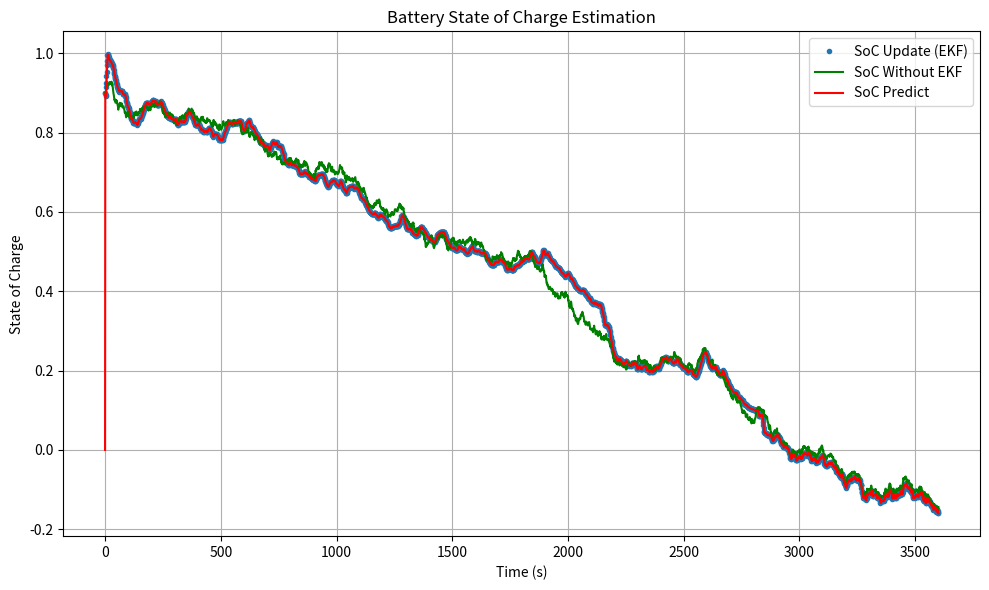

This chart was generated by the following Python code:
import numpy as np
import matplotlib.pyplot as plt

# Parameter Initialization
initial_soc = 0.9
X = np.array([[initial_soc], [0], [0]])  # Initial State space [InitialSOC, V@R1C1, V@R2C2]
P0 = np.diag([0.1, 0.1, 0.1])            # Error Co-Variance for State Space Equation
Q = 1e-5                                  # Process Noise for State Equation
R = 5e-4                                  # Measurement Noise for Output Equation
VL = np.zeros(3601)                       # Terminal/Load Voltage
VL[0] = 4.2                               # Initial Terminal/Load Voltage
I = 50                                    # Constant Discharge Current of 50Amps
eff = 0.98                                # Coulombic Efficiency
Q0 = 50 * 3600                            # Nominal Capacity of Cell
delta_T = 1                               # Sampling time, 1 second
N = int(3600 / delta_T)                   # Total Number of Iterations

# Arrays to store results
X_sim = np.zeros((3, N+1))
X_sim[:, 0] = X.flatten()
UL = np.zeros(N+1)
UL[0] = VL[0]

# Function to calculate battery parameters based on SoC
def calc_battery_params(soc):
    R_int = 0.00573 - 0.03427*soc**1 + 0.1455*soc**2 - 0.32647*soc**3 + \
            0.41465*soc**4 - 0.28992*soc**5 + 0.09353*soc**6 - 0.00634*soc**7
    
    R1 = 0.01513 - 0.18008*soc**1 + 1.05147*soc**2 - 3.27616*soc**3 + \
         5.79793*soc**4 - 5.81819*soc**5 + 3.08032*soc**6 - 0.66827*soc**7
    
    C1 = 47718.90713 - 1.00583e6*soc**1 + 9.2653e6*soc**2 - 3.91088e7*soc**3 + \
         8.85892e7*soc**4 - 1.11014e8*soc**5 + 7.22811e7*soc**6 - 1.90336e7*soc**7
    
    R2 = 0.01513 - 0.18008*soc**1 + 1.05147*soc**2 - 3.27616*soc**3 + \
         5.79793*soc**4 - 5.81819*soc**5 + 3.08032*soc**6 - 0.66827*soc**7
    
    C2 = 47718.90713 - 1.00583e6*soc**1 + 9.2653e6*soc**2 - 3.91088e7*soc**3 + \
         8.85892e7*soc**4 - 1.11014e8*soc**5 + 7.22811e7*soc**6 - 1.90336e7*soc**7
    
    Uocv = -23.60229*soc**7 + 141.34077*soc**6 - 314.92282*soc**5 + \
           345.34531*soc**4 - 200.15462*soc**3 + 60.21383*soc**2 - 7.88447*soc + 3.2377
    
    return R_int, R1, C1, R2, C2, Uocv

# Function to calculate system matrices A and B
def calc_system_matrices(R1, C1, R2, C2, delta_T, eff, Q0):
    tau1 = R1 * C1
    tau2 = R2 * C2
    
    A1 = 1
    A2 = np.exp(-delta_T / tau1)
    A3 = np.exp(-delta_T / tau2)
    
    A = np.array([[A1, 0, 0], 
                 [0, A2, 0], 
                 [0, 0, A3]])
    
    B1 = -delta_T * eff / Q0
    B2 = R1 * (1 - np.exp(-delta_T / tau1))
    B3 = R2 * (1 - np.exp(-delta_T / tau2))
    
    B = np.array([[B1], [B2], [B3]])
    
    return A, B, tau1, tau2

# Function to calculate Jacobian for OCV-SOC relationship
def calc_ocv_jacobian(soc):
    return -23.60229*7*soc**6 + 141.34077*6*soc**5 - 314.92282*5*soc**4 + \
           345.34531*4*soc**3 - 200.15462*3*soc**2 + 60.21383*2*soc - 7.88447

# Function to calculate Jacobian for R_int-SOC relationship
def calc_rint_jacobian(soc):
    return -0.03427*1 + 0.1455*2*soc - 0.32647*3*soc**2 + \
           0.41465*4*soc**3 - 0.28992*5*soc**4 + 0.09353*6*soc**5 - \
           0.00634*7*soc**6

# Simulation Loop
for t in range(1, N+1):
    SOC = X_sim[0, t-1]
    R_int, R1, C1, R2, C2, Uocv = calc_battery_params(SOC)
    A, B, tau1, tau2 = calc_system_matrices(R1, C1, R2, C2, delta_T, eff, Q0)
    
    # State update with process noise
    X_sim[:, t] = (A @ X_sim[:, t-1].reshape(-1, 1) + B * I + np.sqrt(Q) * np.random.randn(3, 1)).flatten()
    V_RC1 = X_sim[1, t]
    V_RC2 = X_sim[2, t]
    
    # Output Equation with measurement noise
    UL[t] = Uocv - V_RC1 - V_RC2 - I * R_int + np.sqrt(Q) * np.random.randn()

# Kalman Filter Implementation
X_update = np.zeros((3, N+1))
X_update[:, 0] = np.array([initial_soc, 0, 0])
X_predict = np.zeros((3, N+1))

for t in range(1, N+1):
    SOC = X_update[0, t-1]
    
    # Calculate battery parameters
    R_int, R1, C1, R2, C2, _ = calc_battery_params(SOC)
    A, B, tau1, tau2 = calc_system_matrices(R1, C1, R2, C2, delta_T, eff, Q0)
    
    # State Prediction Step
    X_predict[:, t] = (A @ X_update[:, t-1].reshape(-1, 1) + B * I).flatten()
    SOC_predict = X_predict[0, t]
    V_RC1_predict = X_predict[1, t]
    V_RC2_predict = X_predict[2, t]
    
    # Calculate predicted output using predicted SOC
    _, _, _, _, _, Uocv_predict = calc_battery_params(SOC_predict)
    
    # Calculate R_int based on predicted SOC for better accuracy
    R_int_predict, _, _, _, _, _ = calc_battery_params(SOC_predict)
    VL_predict = Uocv_predict - V_RC1_predict - V_RC2_predict - I * R_int_predict
    
    # Error Covariance Prediction
    P1 = A @ P0 @ A.T + np.diag([Q, Q, Q])
    
    # Jacobian Calculation (Improved)
    Cu = calc_ocv_jacobian(SOC_predict)
    dR_int = calc_rint_jacobian(SOC_predict)
    C = np.array([[Cu - I * dR_int, -1, -1]])
    
    # Kalman Gain Calculation
    K = (P1 @ C.T) / (C @ P1 @ C.T + R)
    
    # Update State Estimation
    X_update[:, t] = X_predict[:, t] + (K * (UL[t] - VL_predict)).flatten()
    
    # Update Error Covariance
    P0 = P1 - K @ C @ P1

# Plotting
plt.figure(figsize=(10, 6))
plt.grid(True)
plt.plot(range(N+1), X_update[0, :], '.', label='SoC Update (EKF)')
plt.plot(range(N+1), X_sim[0, :], 'g', label='SoC Without EKF')
plt.plot(range(N+1), X_predict[0, :], 'r', label='SoC Predict')
plt.xlabel('Time (s)')
plt.ylabel('State of Charge')
plt.title('Battery State of Charge Estimation')
plt.legend(loc='best')
plt.tight_layout()
plt.show()
